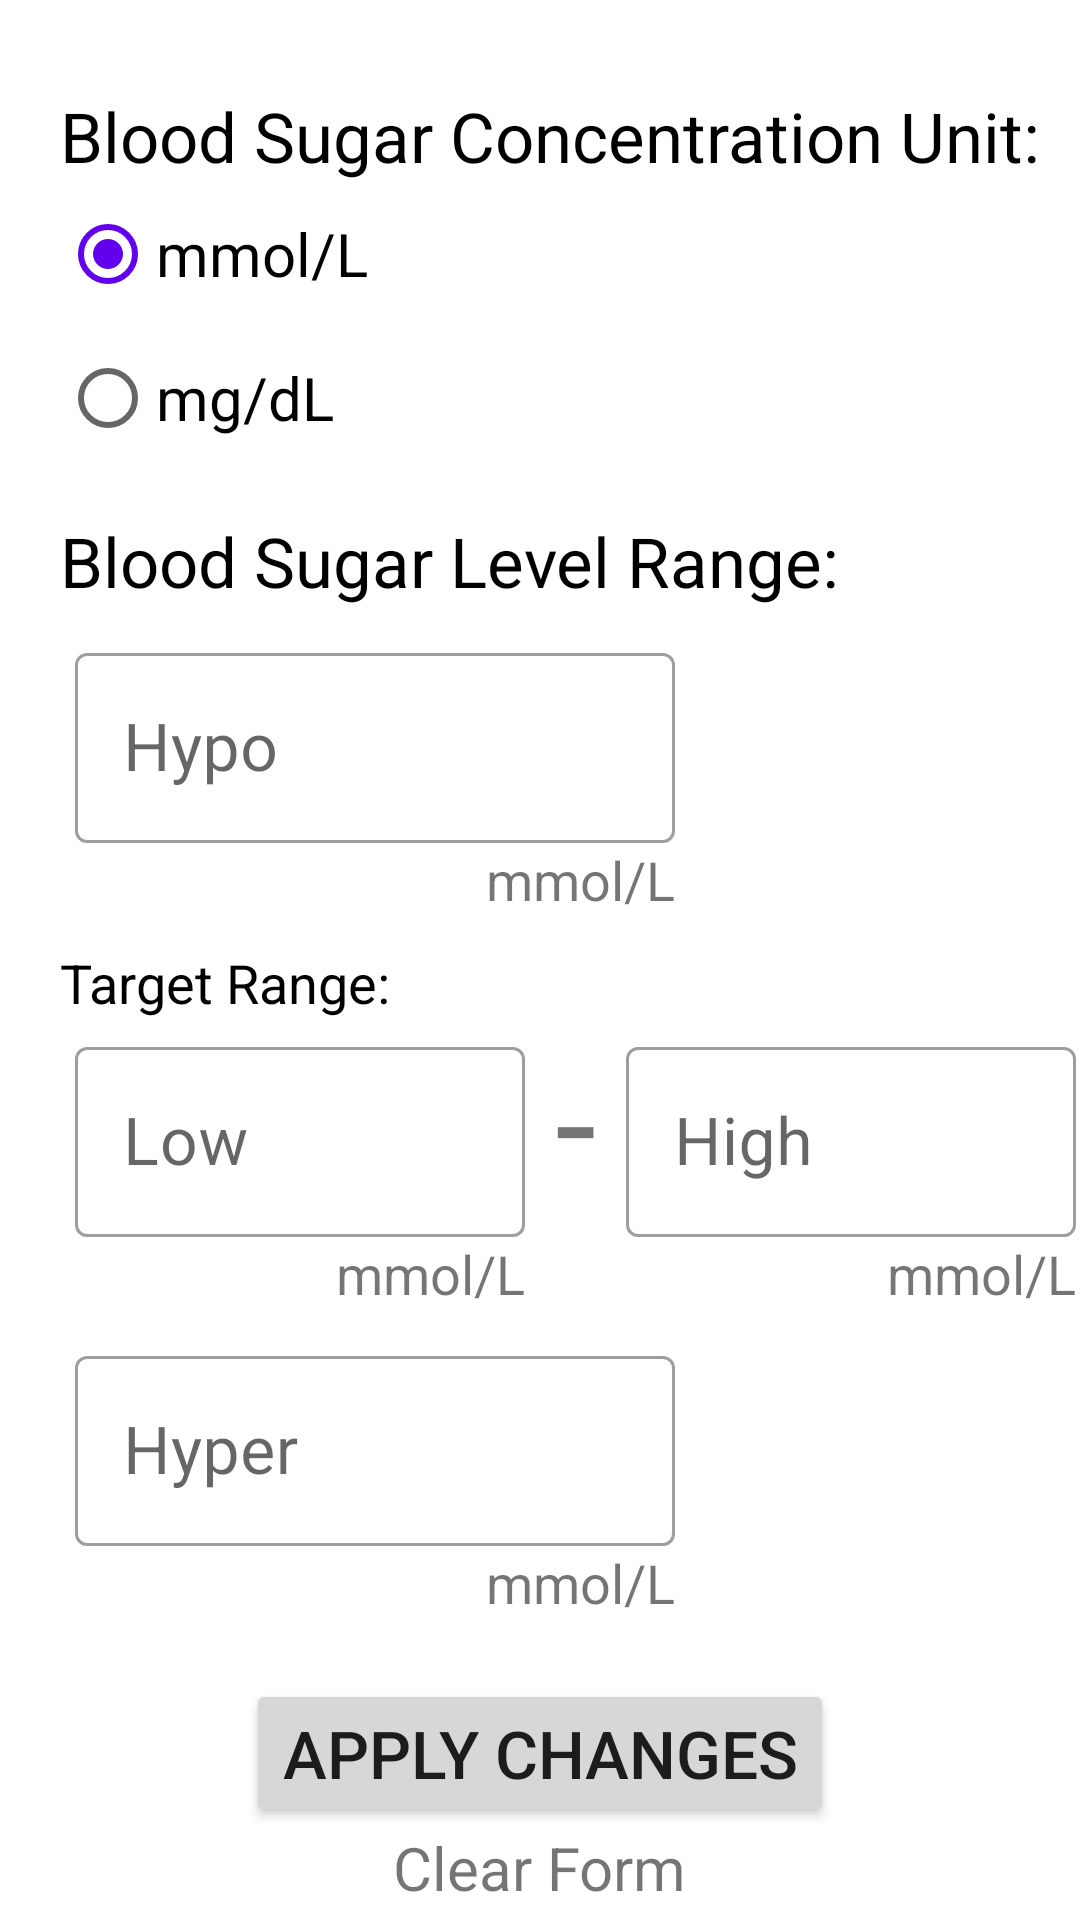

Write the Android layout XML for this screen, with the resource values it uses.
<!-- AndroidManifest.xml: application theme Theme.Project1 -->
<!-- res/layout/activity_settings.xml -->
<?xml version="1.0" encoding="utf-8"?>
<LinearLayout xmlns:android="http://schemas.android.com/apk/res/android"
    xmlns:app="http://schemas.android.com/apk/res-auto"
    xmlns:tools="http://schemas.android.com/tools"
    android:layout_width="match_parent"
    android:layout_height="match_parent"
    tools:context=".ui.SettingsActivity"
    android:orientation="vertical"
    >

    <TextView
        android:layout_width="wrap_content"
        android:layout_height="wrap_content"
        android:text="Blood Sugar Concentration Unit:"
        android:textColor="@color/black"
        android:textSize="23sp"
        android:layout_marginTop="30dp"
        android:layout_marginStart="20dp"
        />
    <RadioGroup
        android:id="@+id/radioSugarUnit"
        android:layout_width="match_parent"
        android:layout_height="wrap_content"
        android:checkedButton="@id/radiommolL"
        >
        <RadioButton
            android:id="@+id/radiommolL"
            android:layout_width="wrap_content"
            android:layout_height="wrap_content"
            android:text="mmol/L"
            android:textSize="20sp"
            android:layout_marginStart="20dp"
            />
        <RadioButton
            android:id="@+id/radiomgdL"
            android:layout_width="wrap_content"
            android:layout_height="wrap_content"
            android:text="mg/dL"
            android:textSize="20sp"
            android:layout_marginStart="20dp"
            android:layout_toRightOf="@id/radiommolL"
        />

    </RadioGroup>

    <TextView
        android:layout_width="wrap_content"
        android:layout_height="wrap_content"
        android:text="Blood Sugar Level Range:"
        android:textColor="@color/black"
        android:textSize="23sp"
        android:layout_marginTop="15dp"
        android:layout_marginStart="20dp"
        />

    <com.google.android.material.textfield.TextInputLayout
        android:id="@+id/hypoRangeL"
        android:layout_width="200dp"
        android:layout_height="wrap_content"
        android:hint="Hypo"
        app:helperTextTextColor="@color/error_red"
        android:layout_marginStart="25dp"
        android:layout_marginTop="10dp"
        style="@style/Widget.MaterialComponents.TextInputLayout.OutlinedBox">
        >

        <com.google.android.material.textfield.TextInputEditText
            android:id="@+id/hypoRange"
            android:layout_width="match_parent"
            android:layout_height="wrap_content"
            android:textSize="22sp"
            android:inputType="numberDecimal"
            android:backgroundTint="@color/white"
            android:maxLength="7"
            />

        <TextView
            android:id="@+id/unit1"
            android:layout_width="wrap_content"
            android:layout_height="wrap_content"
            android:text="mmol/L"
            android:textSize="18sp"
            android:layout_gravity="end"/>

    </com.google.android.material.textfield.TextInputLayout>

    <TextView
        android:layout_width="wrap_content"
        android:layout_height="wrap_content"
        android:text="Target Range:"
        android:textColor="@color/black"
        android:textSize="18sp"
        android:layout_marginTop="10dp"
        android:layout_marginStart="20dp"
        />

    <RelativeLayout
        android:layout_width="match_parent"
        android:layout_height="wrap_content">


        <com.google.android.material.textfield.TextInputLayout
            android:id="@+id/tarLowL"
            android:layout_width="150dp"
            android:layout_height="wrap_content"
            android:hint="Low"
            app:helperTextTextColor="@color/error_red"
            android:layout_marginStart="25dp"
            android:layout_marginTop="4dp"
            style="@style/Widget.MaterialComponents.TextInputLayout.OutlinedBox">
            >

            <com.google.android.material.textfield.TextInputEditText
                android:id="@+id/tarLow"
                android:layout_width="match_parent"
                android:layout_height="wrap_content"
                android:textSize="22sp"
                android:inputType="numberDecimal"
                android:backgroundTint="@color/white"
                />

            <TextView
                android:id="@+id/unit2"
                android:layout_width="wrap_content"
                android:layout_height="wrap_content"
                android:text="mmol/L"
                android:textSize="18sp"
                android:layout_gravity="end"/>

        </com.google.android.material.textfield.TextInputLayout>

        <TextView
            android:id="@+id/targetDash"
            android:layout_width="wrap_content"
            android:layout_height="wrap_content"
            android:layout_toRightOf="@id/tarLowL"
            android:text="-"
            android:layout_marginStart="10dp"
            android:textSize="50sp" />


        <com.google.android.material.textfield.TextInputLayout
            android:id="@+id/tarHighL"
            android:layout_width="150dp"
            android:layout_height="wrap_content"
            android:hint="High"
            app:helperTextTextColor="@color/error_red"
            android:layout_marginStart="10dp"
            android:layout_marginTop="4dp"
            android:layout_toRightOf="@id/targetDash"
            style="@style/Widget.MaterialComponents.TextInputLayout.OutlinedBox">
            >

            <com.google.android.material.textfield.TextInputEditText
                android:id="@+id/tarHigh"
                android:layout_width="match_parent"
                android:layout_height="wrap_content"
                android:textSize="22sp"
                android:inputType="numberDecimal"
                android:backgroundTint="@color/white"
                />

            <TextView
                android:id="@+id/unit3"
                android:layout_width="wrap_content"
                android:layout_height="wrap_content"
                android:text="mmol/L"
                android:textSize="18sp"
                android:layout_gravity="end"/>

        </com.google.android.material.textfield.TextInputLayout>

    </RelativeLayout>

    <com.google.android.material.textfield.TextInputLayout
        android:id="@+id/hyperRangeL"
        android:layout_width="200dp"
        android:layout_height="wrap_content"
        android:hint="Hyper"
        app:helperTextTextColor="@color/error_red"
        android:layout_marginStart="25dp"
        android:layout_marginTop="10dp"
        style="@style/Widget.MaterialComponents.TextInputLayout.OutlinedBox">
        >

        <com.google.android.material.textfield.TextInputEditText
            android:id="@+id/hyperRange"
            android:layout_width="match_parent"
            android:layout_height="wrap_content"
            android:textSize="22sp"
            android:inputType="numberDecimal"
            android:backgroundTint="@color/white"
            />

        <TextView
            android:id="@+id/unit4"
            android:layout_width="wrap_content"
            android:layout_height="wrap_content"
            android:text="mmol/L"
            android:textSize="18sp"
            android:layout_gravity="end"/>

    </com.google.android.material.textfield.TextInputLayout>

    <Button
        android:id="@+id/applyChangesBtn"
        android:layout_width="wrap_content"
        android:layout_height="wrap_content"
        android:text="Apply Changes"
        android:textSize="22sp"
        android:layout_marginTop="20dp"
        android:layout_gravity="center"
        />

    <TextView
        android:id="@+id/clearForm"
        android:layout_width="wrap_content"
        android:layout_height="wrap_content"
        android:text="Clear Form"
        android:textSize="20sp"
        android:layout_gravity="center"/>



</LinearLayout>
<!-- resources referenced by this layout -->
<resources>
  <color name="black">#FF000000</color>
  <color name="error_red">#BD2014</color>
  <color name="white">#FFFFFFFF</color>
  <style name="Theme.Project1" parent="Theme.MaterialComponents.DayNight.DarkActionBar">
          
          <item name="colorPrimary">@color/teal_200</item>
          <item name="colorPrimaryVariant">@color/teal_700</item>
          <item name="colorOnPrimary">@color/black</item>
          
          <item name="colorSecondary">@color/purple_500</item>
          <item name="colorSecondaryVariant">@color/purple_700</item>
          <item name="colorOnSecondary">@color/white</item>
          
          <item name="android:statusBarColor" tools:targetApi="l">?attr/colorPrimaryVariant</item>
          
      </style>
  <color name="teal_200">#FF03DAC5</color>
  <color name="teal_700">#FF018786</color>
  <color name="purple_500">#FF6200EE</color>
  <color name="purple_700">#FF3700B3</color>
</resources>
